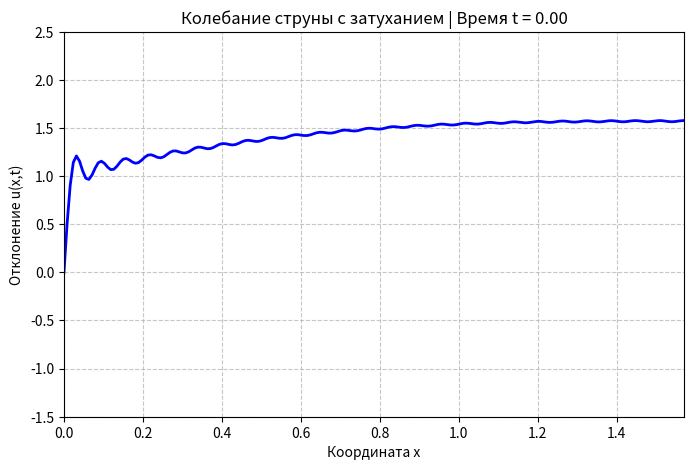

Write the Python code that produced this figure.
import numpy as np
import matplotlib.pyplot as plt
import matplotlib.animation as animation

# --- Параметры ---
L = np.pi / 2  # Длина
N_terms = 50   # Количество членов ряда

# Коэффициенты для k = 0
A0 = 6 / np.pi
B0 = 10 / np.pi

# Массивы для k >= 1
k_vals = np.arange(1, N_terms + 1)
wk = 2 * np.sqrt(k_vals * (k_vals + 1)) # Частоты omega_k

Ak = np.zeros(N_terms)
Bk = np.zeros(N_terms)

for i, k in enumerate(k_vals):
    # Ak
    term1 = (-1)**k / (2*k + 1)**2
    term2 = (1 + (-1)**k) / (4 * (k + 1))
    term3 = (1 - (-1)**k) / (4 * k)
    Ak[i] = (4 / np.pi) * (term1 + term2 + term3)
    
    # Bk
    Bk[i] = (1 / wk[i]) * (Ak[i] + 4 / (np.pi * (2*k + 1)))

# --- u(x, t) ---
def u(x, t):
    result = (A0 + B0 * t) * np.exp(-t) * np.sin(x)
    
    # остальные
    for i, k in enumerate(k_vals):
        T_k = np.exp(-t) * (Ak[i] * np.cos(wk[i] * t) + Bk[i] * np.sin(wk[i] * t))
        X_k = np.sin((2*k + 1) * x)
        result += T_k * X_k
        
    return result

# анимация
fig, ax = plt.subplots(figsize=(8, 5))
x_vals = np.linspace(0, L, 200)
line, = ax.plot(x_vals, u(x_vals, 0), color='blue', lw=2)

ax.set_xlim(0, L)
ax.set_ylim(-1.5, 2.5)
ax.set_title("Колебание струны с затуханием (Задача 11.30)")
ax.set_xlabel("Координата x")
ax.set_ylabel("Отклонение u(x,t)")
ax.grid(True, linestyle='--', alpha=0.7)

# для обновления кадра
def animate(frame):
    t = frame * 0.05
    line.set_ydata(u(x_vals, t))
    ax.set_title(f"Колебание струны с затуханием | Время t = {t:.2f}")
    return line,

ani = animation.FuncAnimation(fig, animate, frames=200, interval=30, blit=True)

plt.show()
